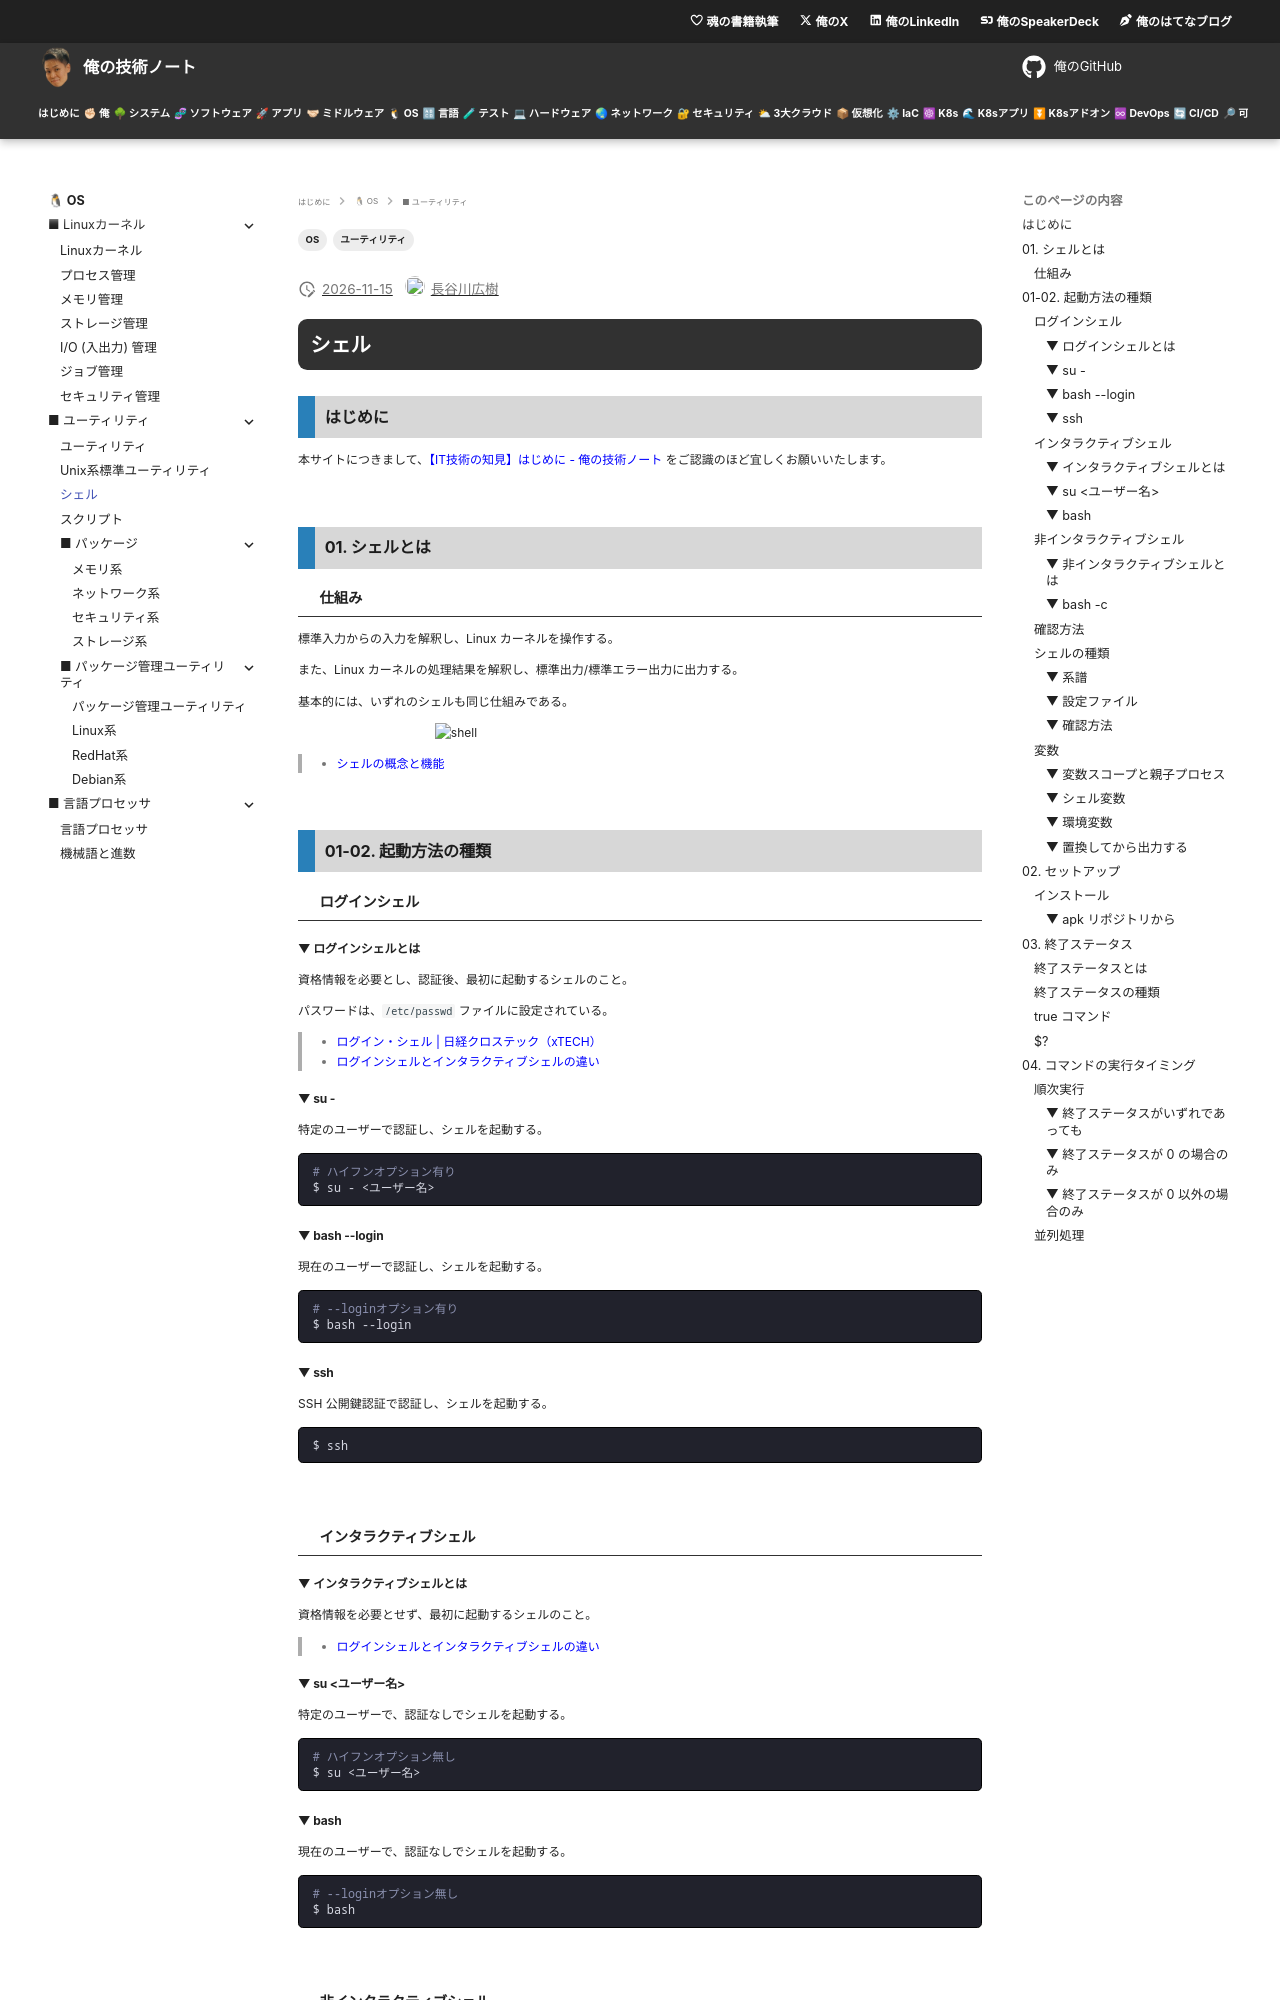

repository: hiroki-it/tech-notebook · page: software/software_basic_utility_shell.html · generator: mkdocs

---
title: 【IT技術の知見】シェル
description: シェルの知見を記録しています。
tags:
  - "OS"
  - "ユーティリティ"
---

# シェル

## はじめに

本サイトにつきまして、[【IT技術の知見】はじめに - 俺の技術ノート](https://hiroki-it.github.io/tech-notebook/) をご認識のほど宜しくお願いいたします。

<br>

## 01. シェルとは

### 仕組み

標準入力からの入力を解釈し、Linux カーネルを操作する。

また、Linux カーネルの処理結果を解釈し、標準出力/標準エラー出力に出力する。

基本的には、いずれのシェルも同じ仕組みである。

![shell](https://raw.githubusercontent.com/hiroki-it/tech-notebook-images/master/images/software/shell.png)

> - [シェルの概念と機能](http://www.cc.kyoto-su.ac.jp/~hirai/text/shell.html)

<br>

## 01-02. 起動方法の種類

### ログインシェル

#### ▼ ログインシェルとは

資格情報を必要とし、認証後、最初に起動するシェルのこと。

パスワードは、`/etc/passwd` ファイルに設定されている。

> - [ログイン・シェル \| 日経クロステック（xTECH）](https://xtech.nikkei.com/it/article/Keyword/20090130/323875/)
> - [ログインシェルとインタラクティブシェルの違い](https://tooljp.com/windows/chigai/html/Linux/loginShell-interactiveShell-chigai.html)

#### ▼ su -

特定のユーザーで認証し、シェルを起動する。

```bash
# ハイフンオプション有り
$ su - <ユーザー名>
```

#### ▼ bash --login

現在のユーザーで認証し、シェルを起動する。

```bash
# --loginオプション有り
$ bash --login
```

#### ▼ ssh

SSH 公開鍵認証で認証し、シェルを起動する。

```bash
$ ssh
```

<br>

### インタラクティブシェル

#### ▼ インタラクティブシェルとは

資格情報を必要とせず、最初に起動するシェルのこと。

> - [ログインシェルとインタラクティブシェルの違い](https://tooljp.com/windows/chigai/html/Linux/loginShell-interactiveShell-chigai.html)

#### ▼ su <ユーザー名>

特定のユーザーで、認証なしでシェルを起動する。

```bash
# ハイフンオプション無し
$ su <ユーザー名>
```

#### ▼ bash

現在のユーザーで、認証なしでシェルを起動する。

```bash
# --loginオプション無し
$ bash
```

<br>

### 非インタラクティブシェル

#### ▼ 非インタラクティブシェルとは

シェルスクリプトを指定して実行するシェルのこと。

#### ▼ bash -c

```bash
$ bash -c foo.sh
```

<br>

### 確認方法

現在の起動方法の種類は、変数の『`$0`』に格納されたシェルスクリプトのファイル名から確認できる。

```bash
$ echo $0

sh # インタラクティブシェル

# ログインシェルを起動する。ハイフンオプションがあることに注意する。
$ sudo su -
Last login: Mon Jun 20 13:36:40 JST 2022 on pts/0

[root@<IPアドレス> bin] $ echo $0

-bash # ログインシェルの場合、シェルの前にハイフンが付く。
```

> - [ログインシェルと非ログインシェルの違い \| Delft スタック](https://www.delftstack.com/ja/howto/linux/difference-between-a-login-shell-and-a-non-login-shell/)

補足として、もしシェルスクリプト内でこれを実行した場合は、そのファイル名を取得できる。

```bash
#!/bin/sh
# foo.shファイル

echo $0 # foo.sh
```

> - [初心者向けシェルスクリプトの基本コマンドの紹介 #ShellScript - Qiita](https://qiita.com/zayarwinttun/items/0dae4cb66d8f4bd2a337)

<br>

### シェルの種類
